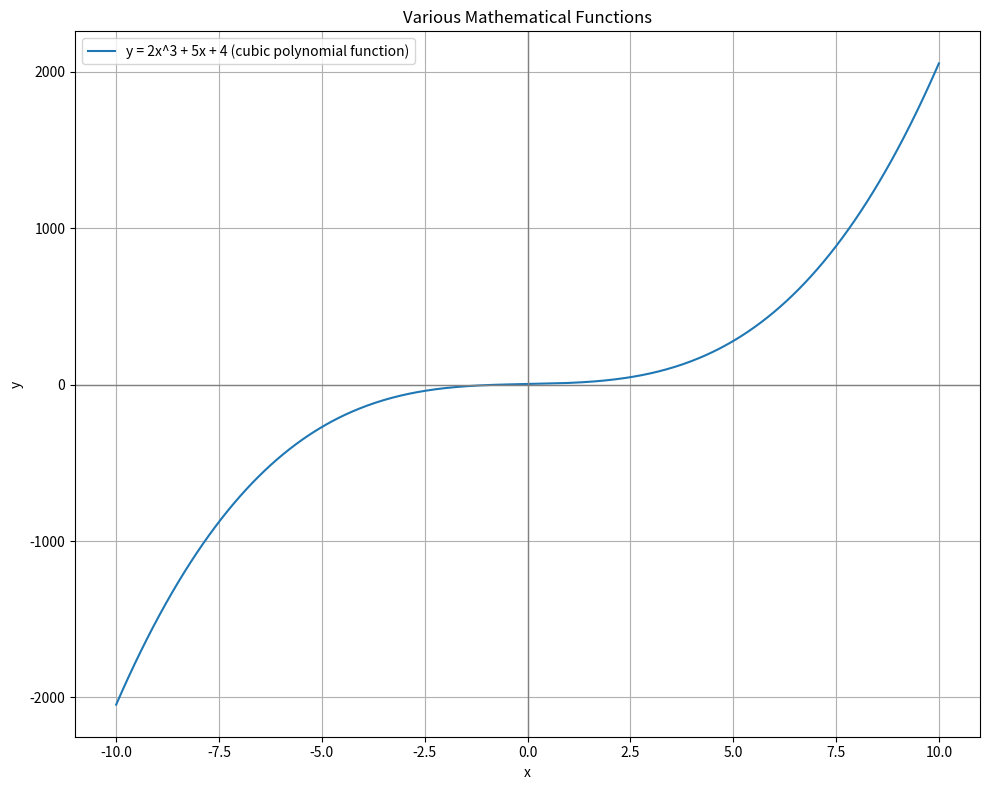

Reproduce this figure in Python.
import numpy as np
import matplotlib.pyplot as plt

# Define input range
x = np.linspace(-10, 10, 400)

# Define 5 functions
y1 = 5*x + 10                     # Linear: y = 5x + 10
y2 = x**2                     # Quadratic: y = x^2
y3 = np.sin(x)                # Sine curve: y = sin(x)
y4 = np.exp(-x**2)            # Gaussian: y = exp(-x^2)
y5 = 2*(x**3) + (5*x) + 4     # third degree polynomial: 2x^3 + 5x + 4

# Create the plot
plt.figure(figsize=(10, 8))
# fig, axes = plt.subplots(5, 1, figsize=(15, 10), sharex=True)

# plt.plot(x, y1, label='y = 5x + 10 (Linear)')
# plt.plot(x, y2, label='y = x² (Quadratic)')
# plt.plot(x, y3, label='y = sin(x) (Sine)')
# plt.plot(x, y4, label='y = exp(-x²) (Gaussian)')
plt.plot(x, y5, label='y = 2x^3 + 5x + 4 (cubic polynomial function)')

# Plot formatting
plt.title("Various Mathematical Functions")
plt.xlabel("x")
plt.ylabel("y")
plt.axhline(0, color='gray', lw=1)   # x-axis
plt.axvline(0, color='gray', lw=1)   # y-axis
plt.grid(True)
plt.legend()
plt.tight_layout()
plt.show()

# Show for different values of x how y changes
# and for minor change in the parameter how the graph deflects
